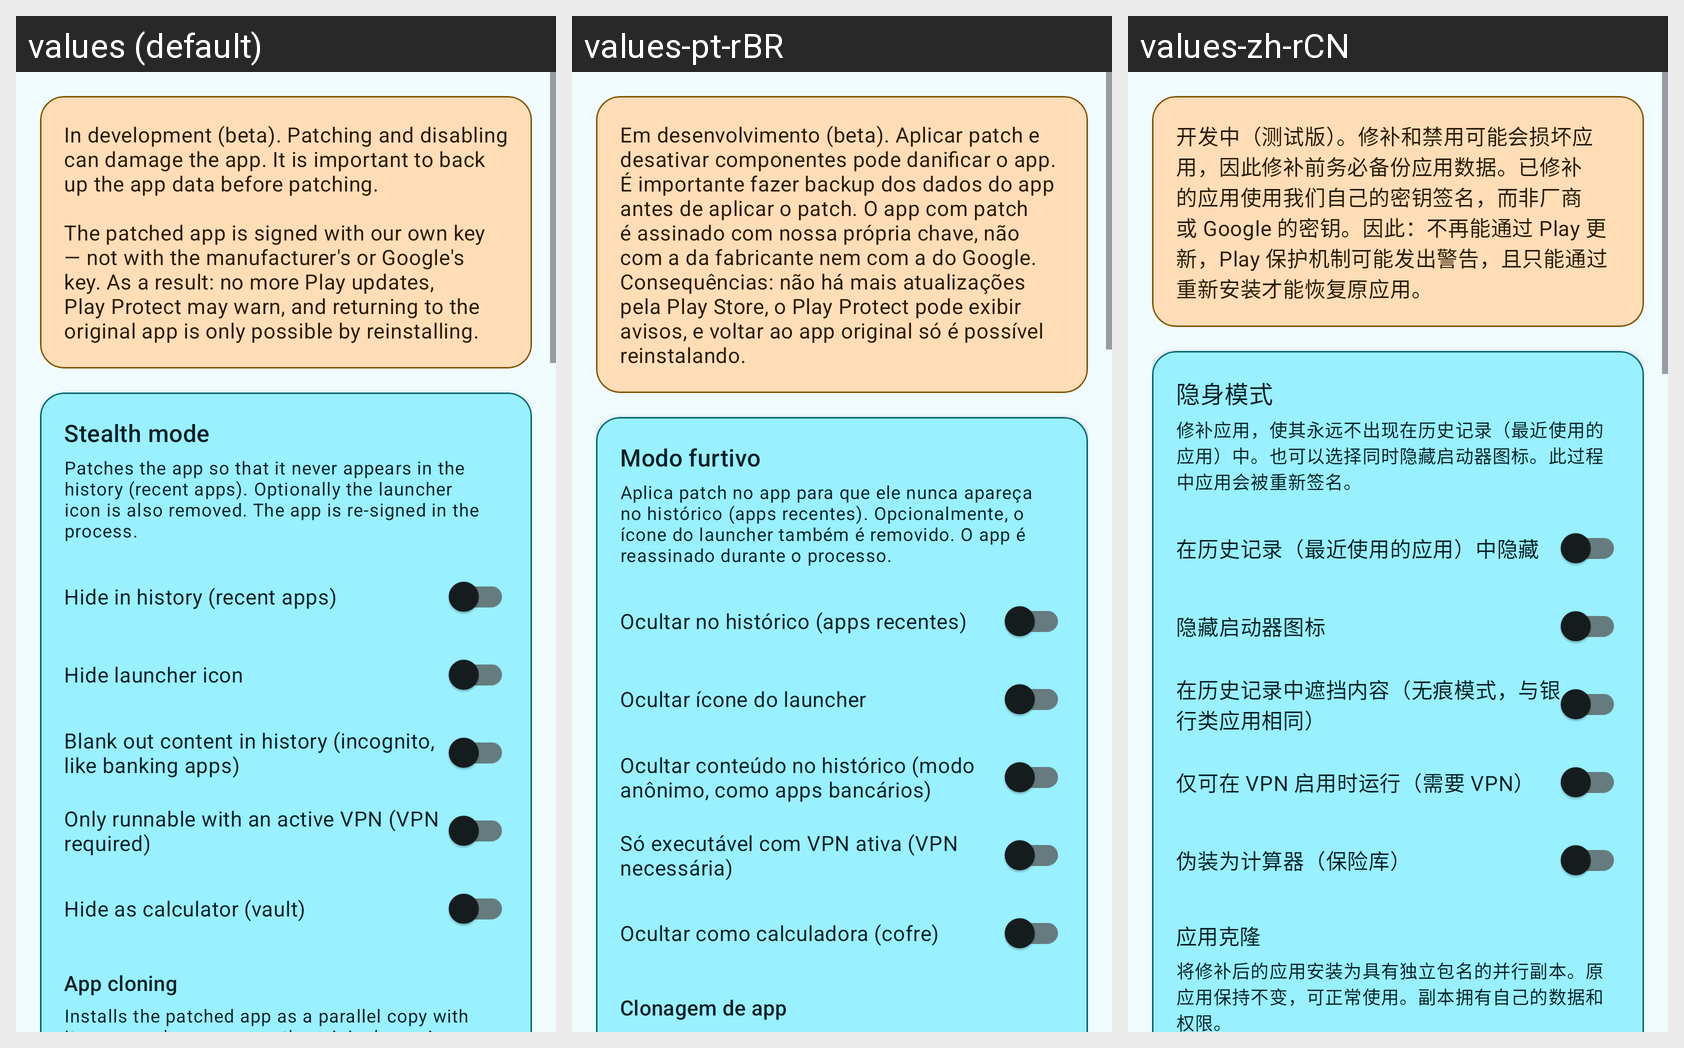

For this localized Android screen grid, give each drawn string resource with its value in every locale shown.
Android screen res/layout/fragment_stealth.xml rendered under 3 locales, left to right: values (default), values-pt-rBR, values-zh-rCN. Device: Nexus 5 (rendered at 1080×1920; each locale shown at half size, 540×960, under a caption strip naming it); theme Theme.AppOpsShizuku.
Other locales in the repository, not shown: values-de, values-es, values-fr, values-hi, values-ja, values-ru.
Strings drawn on this screen, with the default value and each locale's value (text and hints the layout hard-codes, and strings that could not be matched under every locale, appear in the picture but are not listed):

stealth_beta_notice
  values: In development (beta). Patching and disabling can damage the app. It is important to back up the app data before patching.
      
      The patched app is signed with our own key — not with the manufacturer's or Google's key. As a result: no more Play updates, Play Protect may warn, and returning to the original app is only possible by reinstalling.
  values-pt-rBR: Em desenvolvimento (beta). Aplicar patch e desativar componentes pode danificar o app. É importante fazer backup dos dados do app antes de aplicar o patch. O app com patch é assinado com nossa própria chave, não com a da fabricante nem com a do Google. Consequências: não há mais atualizações pela Play Store, o Play Protect pode exibir avisos, e voltar ao app original só é possível reinstalando.
  values-zh-rCN: 开发中（测试版）。修补和禁用可能会损坏应用，因此修补前务必备份应用数据。已修补的应用使用我们自己的密钥签名，而非厂商或 Google 的密钥。因此：不再能通过 Play 更新，Play 保护机制可能发出警告，且只能通过重新安装才能恢复原应用。

stealth_title
  values: Stealth mode
  values-pt-rBR: Modo furtivo
  values-zh-rCN: 隐身模式

stealth_description
  values: Patches the app so that it never appears in the history (recent apps). Optionally the launcher icon is also removed. The app is re-signed in the process.
  values-pt-rBR: Aplica patch no app para que ele nunca apareça no histórico (apps recentes). Opcionalmente, o ícone do launcher também é removido. O app é reassinado durante o processo.
  values-zh-rCN: 修补应用，使其永远不出现在历史记录（最近使用的应用）中。也可以选择同时隐藏启动器图标。此过程中应用会被重新签名。

stealth_exclude_from_recents
  values: Hide in history (recent apps)
  values-pt-rBR: Ocultar no histórico (apps recentes)
  values-zh-rCN: 在历史记录（最近使用的应用）中隐藏

stealth_remove_launcher_icon
  values: Hide launcher icon
  values-pt-rBR: Ocultar ícone do launcher
  values-zh-rCN: 隐藏启动器图标

stealth_secure_snapshot
  values: Blank out content in history (incognito, like banking apps)
  values-pt-rBR: Ocultar conteúdo no histórico (modo anônimo, como apps bancários)
  values-zh-rCN: 在历史记录中遮挡内容（无痕模式，与银行类应用相同）

stealth_require_vpn
  values: Only runnable with an active VPN (VPN required)
  values-pt-rBR: Só executável com VPN ativa (VPN necessária)
  values-zh-rCN: 仅可在 VPN 启用时运行（需要 VPN）

stealth_vault_calc
  values: Hide as calculator (vault)
  values-pt-rBR: Ocultar como calculadora (cofre)
  values-zh-rCN: 伪装为计算器（保险库）

stealth_clone_title
  values: App cloning
  values-pt-rBR: Clonagem de app
  values-zh-rCN: 应用克隆
